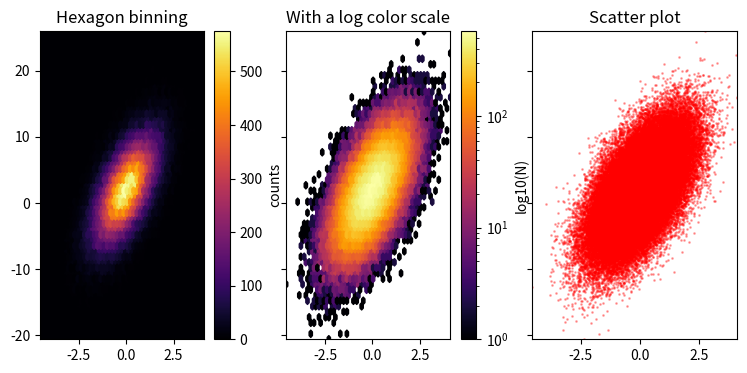

Here is the Python script that generated this plot: (Note: this script raises an exception after producing the figure.)
import numpy as np
import matplotlib.pyplot as plt

# Fixing random state for reproducibility
np.random.seed(19680801)

n = 100_000
x = np.random.standard_normal(n)
y = 2.0 + 3.0 * x + 4.0 * np.random.standard_normal(n)
xlim = x.min(), x.max()
ylim = y.min(), y.max()

fig, (ax0, ax1, ax3) = plt.subplots(ncols=3, sharey=True, figsize=(9, 4))

hb = ax0.hexbin(x, y, gridsize=50, cmap='inferno')
ax0.set(xlim=xlim, ylim=ylim)
ax0.set_title("Hexagon binning")
cb = fig.colorbar(hb, ax=ax0, label='counts')

hb = ax1.hexbin(x, y, gridsize=50, bins='log', cmap='inferno')
ax1.set(xlim=xlim, ylim=ylim)
ax1.set_title("With a log color scale")
cb = fig.colorbar(hb, ax=ax1, label='log10(N)')

sc = ax3.scatter(x, y, c='red', s=1, alpha=0.3, cmap='inferno')
ax3.set(xlim=xlim, ylim=ylim)
ax3.set_title("Scatter plot")
# cb = fig.colorbar(hb, ax=ax1, label='log10(N)')

plt.savefig('tests/images/hexbin-test3.png')